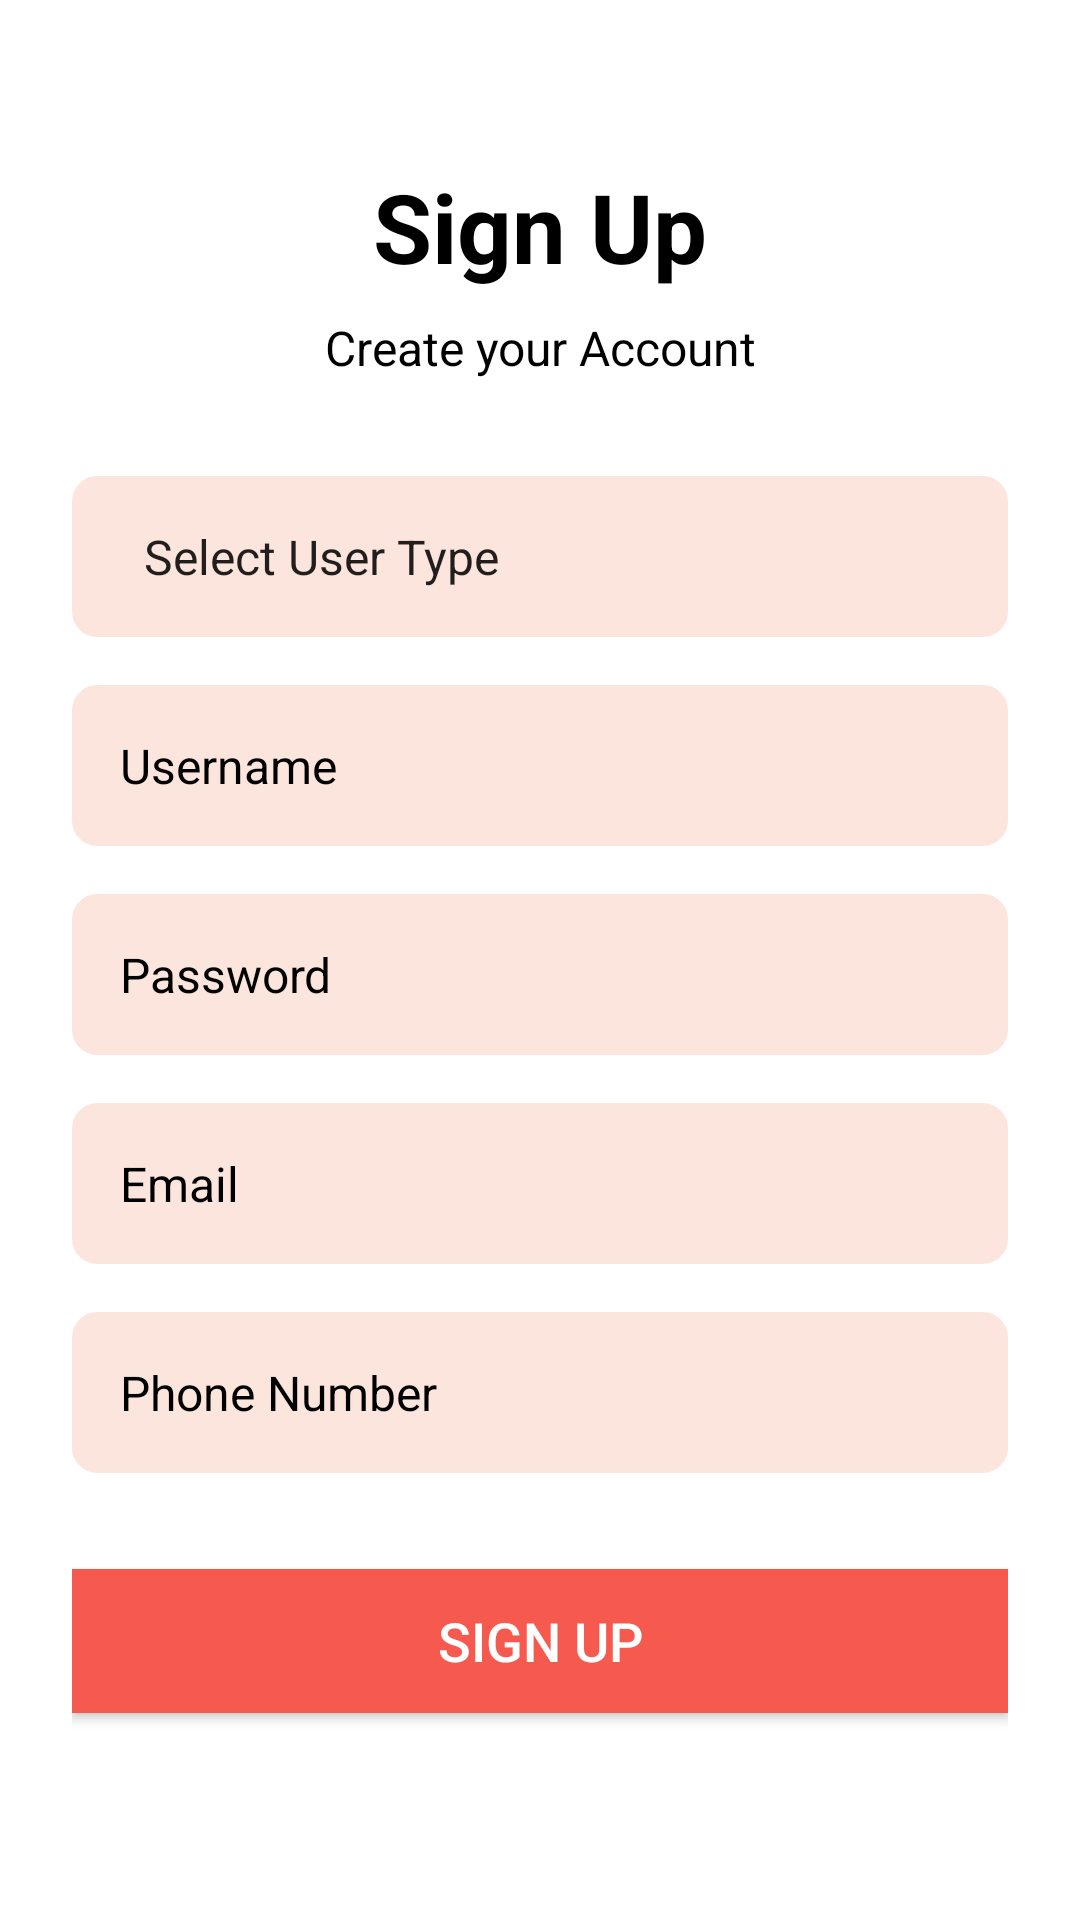

Here is an Android app screen rendered from its layout file. Give the layout XML and the strings, colors and styles it references.
<!-- AndroidManifest.xml: application theme Theme.Hoomanfinalproject -->
<!-- res/layout/activity_signup.xml -->
<?xml version="1.0" encoding="utf-8"?>
<LinearLayout xmlns:android="http://schemas.android.com/apk/res/android"
    android:layout_width="match_parent"
    android:layout_height="match_parent"
    android:orientation="vertical"
    android:padding="24dp"
    android:background="#FFFFFF">


    
    <TextView
        android:id="@+id/signUpTitle"
        android:layout_width="match_parent"
        android:layout_height="wrap_content"
        android:text="Sign Up"
        android:textSize="32sp"
        android:textColor="#000000"
        android:textStyle="bold"
        android:layout_marginTop="30dp"
        android:layout_gravity="center"
        android:layout_marginBottom="8dp"
        android:gravity="center" />

    
    <TextView
        android:id="@+id/createAccountSubtitle"
        android:layout_width="match_parent"
        android:layout_height="wrap_content"
        android:text="Create your Account"
        android:textSize="16sp"
        android:textColor="#000000"
        android:layout_gravity="center"
        android:layout_marginBottom="32dp"
        android:gravity="center" />

    
    <Spinner
        android:id="@+id/userTypeSpinner"
        android:layout_width="match_parent"
        android:layout_height="wrap_content"
        android:layout_marginBottom="16dp"
        android:textColor="#000000"
        android:background="@drawable/edit_text_bg"
        android:padding="16dp"
        android:backgroundTint="#FBE5DC"
        android:entries="@array/user_types" />

    
    <EditText
        android:id="@+id/username"
        android:layout_width="match_parent"
        android:layout_height="wrap_content"
        android:hint="Username"
        android:textColor="#000000"
        android:textColorHint="#000000"
        android:background="@drawable/edit_text_bg"
        android:padding="16dp"
        android:textSize="16sp"
        android:layout_marginBottom="16dp"
        android:backgroundTint="#FBE5DC"/>

    
    <EditText
        android:id="@+id/password"
        android:layout_width="match_parent"
        android:layout_height="wrap_content"
        android:hint="Password"
        android:textColor="#000000"
        android:textColorHint="#000000"
        android:inputType="textPassword"
        android:background="@drawable/edit_text_bg"
        android:padding="16dp"
        android:textSize="16sp"
        android:layout_marginBottom="16dp"
        android:backgroundTint="#FBE5DC"/>

    
    <EditText
        android:id="@+id/email"
        android:layout_width="match_parent"
        android:layout_height="wrap_content"
        android:hint="Email"
        android:textColor="#000000"
        android:textColorHint="#000000"
        android:inputType="textEmailAddress"
        android:background="@drawable/edit_text_bg"
        android:padding="16dp"
        android:textSize="16sp"
        android:layout_marginBottom="16dp"
        android:backgroundTint="#FBE5DC"/>

    
    <EditText
        android:id="@+id/phone"
        android:layout_width="match_parent"
        android:layout_height="wrap_content"
        android:hint="Phone Number"
        android:textColor="#000000"
        android:textColorHint="#000000"
        android:inputType="phone"
        android:background="@drawable/edit_text_bg"
        android:padding="16dp"
        android:textSize="16sp"
        android:layout_marginBottom="16dp"
        android:backgroundTint="#FBE5DC"/>

    
    <LinearLayout
        android:id="@+id/adopterUserLayout"
        android:layout_width="match_parent"
        android:layout_height="wrap_content"
        android:orientation="vertical"
        android:visibility="gone">

        <EditText
            android:id="@+id/age"
            android:layout_width="match_parent"
            android:layout_height="wrap_content"
            android:hint="Age"
            android:textColor="#000000"
            android:textColorHint="#000000"
            android:background="@drawable/edit_text_bg"
            android:padding="16dp"
            android:textSize="16sp"
            android:layout_marginBottom="16dp"
            android:backgroundTint="#FBE5DC"/>

        <EditText
            android:id="@+id/address"
            android:layout_width="match_parent"
            android:layout_height="wrap_content"
            android:hint="Address"
            android:textColor="#000000"
            android:textColorHint="#000000"
            android:background="@drawable/edit_text_bg"
            android:padding="16dp"
            android:textSize="16sp"
            android:layout_marginBottom="16dp"
            android:backgroundTint="#FBE5DC"/>
    </LinearLayout>

    
    <LinearLayout
        android:id="@+id/shelterLayout"
        android:layout_width="match_parent"
        android:layout_height="wrap_content"
        android:orientation="vertical"
        android:visibility="gone">

        <EditText
            android:id="@+id/shelterName"
            android:layout_width="match_parent"
            android:layout_height="wrap_content"
            android:hint="Shelter Name"
            android:textColor="#000000"
            android:textColorHint="#000000"
            android:background="@drawable/edit_text_bg"
            android:padding="16dp"
            android:textSize="16sp"
            android:layout_marginBottom="16dp"
            android:backgroundTint="#FBE5DC"/>

        <EditText
            android:id="@+id/shelterLocation"
            android:layout_width="match_parent"
            android:layout_height="wrap_content"
            android:hint="Shelter Location"
            android:textColor="#000000"
            android:textColorHint="#000000"
            android:background="@drawable/edit_text_bg"
            android:padding="16dp"
            android:textSize="16sp"
            android:layout_marginBottom="16dp"
            android:backgroundTint="#FBE5DC"/>
    </LinearLayout>

    
    <Button
        android:id="@+id/signupButton"
        android:layout_width="match_parent"
        android:layout_height="wrap_content"
        android:text="Sign Up"
        android:textColor="#FFFFFF"
        android:background="#F6594D"
        android:textSize="18sp"
        android:layout_marginTop="16dp"/>

</LinearLayout>
<!-- resources referenced by this layout -->
<resources>
  <string-array name="user_types">
          <item>Select User Type</item> 
          <item>Adopter</item>
          <item>Shelter</item>
      </string-array>
  <!-- drawable edit_text_bg (drawable) -->
  <shape xmlns:android="http://schemas.android.com/apk/res/android">
      <solid android:color="#E0E0E0"/>
      <corners android:radius="8dp"/>
      <stroke android:color="#D5CECE" android:width="1dp"/>
  </shape>
  <style name="Theme.Hoomanfinalproject" parent="Base.Theme.Hoomanfinalproject" />
  <style name="Base.Theme.Hoomanfinalproject" parent="Theme.AppCompat.DayNight.NoActionBar">
          
          
          
          <item name="colorPrimary">#D3D3D3</item> 
          <item name="colorPrimaryDark">#E2E1E1</item> 
      </style>
</resources>
